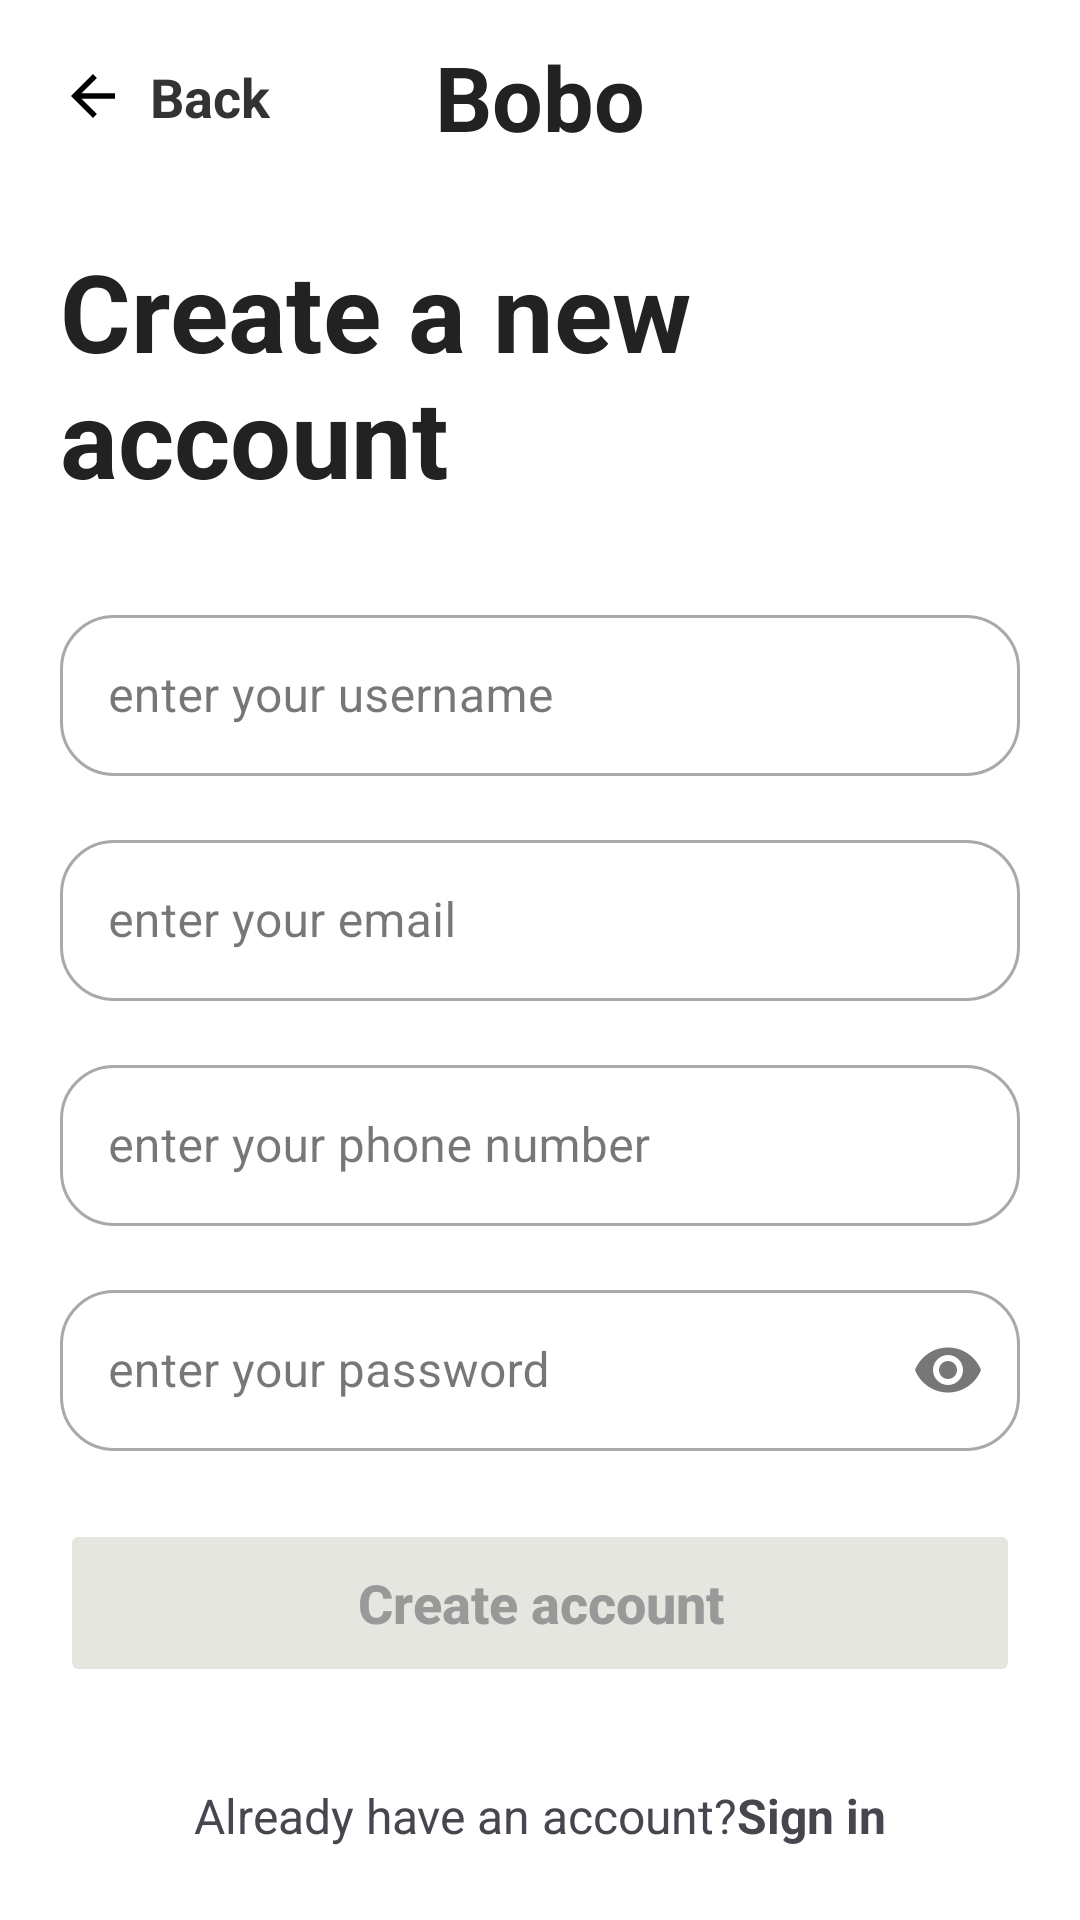

Here is an Android app screen rendered from its layout file. Give the layout XML and the strings, colors and styles it references.
<!-- AndroidManifest.xml: application theme Theme.Food_design -->
<!-- res/layout/sign_up_activity.xml -->
<?xml version="1.0" encoding="utf-8"?>
<androidx.constraintlayout.widget.ConstraintLayout xmlns:android="http://schemas.android.com/apk/res/android"
    xmlns:tools="http://schemas.android.com/tools"
    android:layout_width="match_parent"
    android:layout_height="match_parent"
    xmlns:app="http://schemas.android.com/apk/res-auto"
    android:background="#FFFFFF"
    >



    <LinearLayout
        android:id="@+id/layoutBack"
        android:layout_width="wrap_content"
        android:layout_height="wrap_content"
        android:layout_marginStart="20dp"
        android:layout_marginTop="20dp"
        android:gravity="center_vertical"
        android:orientation="horizontal"
        app:layout_constraintStart_toStartOf="parent"
        app:layout_constraintTop_toTopOf="parent"
        tools:ignore="UseCompoundDrawables">

        <ImageView
            android:layout_width="22dp"
            android:layout_height="22dp"
            android:src="@drawable/ic_back"
            tools:ignore="ContentDescription" />

        <TextView
            android:layout_width="wrap_content"
            android:layout_height="wrap_content"
            android:layout_marginStart="8dp"
            android:text="@string/back"
            android:textColor="#333333"
            android:textSize="18sp"
            android:textStyle="bold"/>

    </LinearLayout>


    <TextView
        android:id="@+id/txtLogo"
        android:layout_width="wrap_content"
        android:layout_height="wrap_content"
        android:text="@string/bobo"
        android:textColor="#222222"
        android:textSize="30sp"
        android:textStyle="bold"
        app:layout_constraintTop_toTopOf="@+id/layoutBack"
        app:layout_constraintBottom_toBottomOf="@+id/layoutBack"
        app:layout_constraintStart_toStartOf="parent"
        app:layout_constraintEnd_toEndOf="parent"/>




    <TextView
        android:id="@+id/txtHeading"
        android:layout_width="0dp"
        android:layout_height="wrap_content"
        android:layout_marginStart="20dp"
        android:layout_marginTop="35dp"
        android:layout_marginEnd="20dp"
        android:text="@string/create_a_new_account"
        android:textColor="#222222"
        android:textSize="36sp"
        android:textStyle="bold"
        app:layout_constraintTop_toBottomOf="@id/layoutBack"
        app:layout_constraintStart_toStartOf="parent"
        app:layout_constraintEnd_toEndOf="parent"/>


    <com.google.android.material.textfield.TextInputLayout

        android:id="@+id/userNameSignUp"
        style="@style/Widget.MaterialComponents.TextInputLayout.OutlinedBox"
        android:layout_width="0dp"
        android:layout_height="wrap_content"
        android:layout_marginStart="20dp"
        android:layout_marginTop="30dp"
        android:layout_marginEnd="20dp"
        app:boxCornerRadiusBottomEnd="18dp"
        app:boxCornerRadiusBottomStart="18dp"
        app:boxCornerRadiusTopEnd="18dp"
        app:boxCornerRadiusTopStart="18dp"
        app:layout_constraintTop_toBottomOf="@id/txtHeading"
        app:layout_constraintStart_toStartOf="parent"
        app:layout_constraintEnd_toEndOf="parent"

        >

        <com.google.android.material.textfield.TextInputEditText
            android:id="@+id/etUserName"
            android:layout_width="match_parent"
            android:layout_height="wrap_content"
            android:hint="@string/enter_username"
            android:padding="16dp"

            />

    </com.google.android.material.textfield.TextInputLayout>

    <com.google.android.material.textfield.TextInputLayout

        android:id="@+id/emailLayoutSignUp"
        style="@style/Widget.MaterialComponents.TextInputLayout.OutlinedBox"
        android:layout_width="0dp"
        android:layout_height="wrap_content"
        android:layout_marginStart="20dp"
        android:layout_marginTop="16dp"
        android:layout_marginEnd="20dp"
        app:boxCornerRadiusBottomEnd="18dp"
        app:boxCornerRadiusBottomStart="18dp"
        app:boxCornerRadiusTopEnd="18dp"
        app:boxCornerRadiusTopStart="18dp"
        app:layout_constraintTop_toBottomOf="@id/userNameSignUp"
        app:layout_constraintStart_toStartOf="parent"
        app:layout_constraintEnd_toEndOf="parent"

        >

        <com.google.android.material.textfield.TextInputEditText
            android:id="@+id/etEmailSignUp"
            android:layout_width="match_parent"
            android:layout_height="wrap_content"
            android:hint="@string/enter_your_email"
            android:padding="16dp"
            />

    </com.google.android.material.textfield.TextInputLayout>


    <com.google.android.material.textfield.TextInputLayout

        android:id="@+id/phoneNumber"
        style="@style/Widget.MaterialComponents.TextInputLayout.OutlinedBox"
        android:layout_width="0dp"
        android:layout_height="wrap_content"
        android:layout_marginStart="20dp"
        android:layout_marginTop="16dp"
        android:layout_marginEnd="20dp"
        app:boxCornerRadiusBottomEnd="18dp"
        app:boxCornerRadiusBottomStart="18dp"
        app:boxCornerRadiusTopEnd="18dp"
        app:boxCornerRadiusTopStart="18dp"
        app:layout_constraintTop_toBottomOf="@id/emailLayoutSignUp"
        app:layout_constraintStart_toStartOf="parent"
        app:layout_constraintEnd_toEndOf="parent"

        >

        <com.google.android.material.textfield.TextInputEditText
            android:id="@+id/etPhoneNmber"
            android:layout_width="match_parent"
            android:layout_height="wrap_content"
            android:hint="@string/enter_your_phone_number"
            android:padding="16dp"
            />

    </com.google.android.material.textfield.TextInputLayout>


    <com.google.android.material.textfield.TextInputLayout
        android:id="@+id/passwordLayoutSignUp"
        style="@style/Widget.MaterialComponents.TextInputLayout.OutlinedBox"
        android:layout_width="0dp"
        android:layout_height="wrap_content"
        android:layout_marginStart="20dp"
        android:layout_marginTop="16dp"
        android:layout_marginEnd="20dp"
        app:endIconMode="password_toggle"
        app:boxCornerRadiusBottomEnd="18dp"
        app:boxCornerRadiusBottomStart="18dp"
        app:boxCornerRadiusTopEnd="18dp"
        app:boxCornerRadiusTopStart="18dp"
        app:layout_constraintTop_toBottomOf="@id/phoneNumber"
        app:layout_constraintStart_toStartOf="parent"
        app:layout_constraintEnd_toEndOf="parent">

        <com.google.android.material.textfield.TextInputEditText
            android:id="@+id/etPasswordSignUp"
            android:layout_width="match_parent"
            android:layout_height="wrap_content"
            android:hint="@string/enter_your_password"
            android:inputType="textPassword"
            android:padding="16dp"/>

    </com.google.android.material.textfield.TextInputLayout>





    <LinearLayout
        android:id="@+id/layoutTerms"
        android:layout_width="0dp"
        android:layout_height="wrap_content"
        android:layout_marginStart="20dp"
        android:layout_marginTop="16dp"
        android:layout_marginEnd="20dp"
        android:gravity="center_vertical"
        android:orientation="horizontal"
        app:layout_constraintTop_toBottomOf="@id/passwordLayoutSignUp"
        app:layout_constraintStart_toStartOf="parent"
        app:layout_constraintEnd_toEndOf="parent">

        <CheckBox
            android:id="@+id/cbTerms"
            android:layout_width="wrap_content"
            android:layout_height="wrap_content" />

        <TextView
            android:id="@+id/txtTerms"
            android:layout_width="0dp"
            android:layout_height="wrap_content"
            android:layout_weight="1"
            android:text="@string/i_agree_to_the_terms_and_conditions"
            android:textColor="#333333"
            android:textSize="14sp"
           />






    </LinearLayout>



    <Button
        android:id="@+id/btnCreateAccount"
        android:layout_width="0dp"
        android:layout_height="56dp"
        android:layout_marginStart="20dp"
        android:layout_marginEnd="20dp"
        android:layout_marginBottom="32dp"
        android:backgroundTint="@color/gray"
        android:text="@string/create_account"
        android:textAllCaps="false"
        android:enabled="false"

        android:textColor="#999999"
        android:textSize="18sp"
        android:textStyle="bold"
        app:cornerRadius="16dp"
        app:layout_constraintBottom_toTopOf="@id/layoutBottomSingUp"
        app:layout_constraintEnd_toEndOf="parent"
        app:layout_constraintHorizontal_bias="0.0"
        app:layout_constraintStart_toStartOf="parent" />

    <LinearLayout
        android:id="@+id/layoutBottomSingUp"
        android:layout_width="wrap_content"
        android:layout_height="wrap_content"
        android:orientation="horizontal"
        android:layout_marginBottom="24dp"
        app:layout_constraintBottom_toBottomOf="parent"
        app:layout_constraintStart_toStartOf="parent"
        app:layout_constraintEnd_toEndOf="parent">

        <TextView
            android:layout_width="wrap_content"
            android:layout_height="wrap_content"
            android:text="@string/already_have_an_account"
            android:textSize="16sp"/>

        <TextView
            android:id="@+id/signIn"
            android:layout_width="wrap_content"
            android:layout_height="wrap_content"
            android:text="@string/sign_in"
            android:textStyle="bold"
            android:textSize="16sp"/>

    </LinearLayout>

    <ProgressBar
        android:id="@+id/progressBar"
        android:layout_width="wrap_content"
        android:layout_height="wrap_content"
        android:visibility="gone"
        app:layout_constraintBottom_toBottomOf="parent"
        app:layout_constraintEnd_toEndOf="parent"
        app:layout_constraintStart_toStartOf="parent"
        app:layout_constraintTop_toTopOf="parent" />


</androidx.constraintlayout.widget.ConstraintLayout>
<!-- resources referenced by this layout -->
<resources>
  <color name="gray">#E6E6E0</color>
  <!-- drawable ic_back (drawable) -->
  <?xml version="1.0" encoding="utf-8"?>
  <vector xmlns:android="http://schemas.android.com/apk/res/android"
      android:width="24dp"
      android:height="24dp"
      android:viewportWidth="24"
      android:viewportHeight="24">
      <path
          android:fillColor="#000000"
          android:pathData="M20,11H7.83l5.59,-5.59L12,4l-8,8l8,8l1.41,-1.41L7.83,13H20v-2z" />
  </vector>
  <string name="already_have_an_account">Already have an account?</string>
  <string name="back">Back</string>
  <string name="bobo">Bobo</string>
  <string name="create_a_new_account">Create a new account</string>
  <string name="create_account">Create account</string>
  <string name="enter_username">enter your username</string>
  <string name="enter_your_email">enter your email</string>
  <string name="enter_your_password">enter your password</string>
  <string name="enter_your_phone_number">enter your phone number</string>
  <string name="i_agree_to_the_terms_and_conditions">I agree to the Terms and Conditions</string>
  <string name="sign_in">Sign in</string>
  <style name="Theme.Food_design" parent="Base.Theme.Food_design" />
  <style name="Base.Theme.Food_design" parent="Theme.Material3.DayNight.NoActionBar">
          
          
      </style>
</resources>
